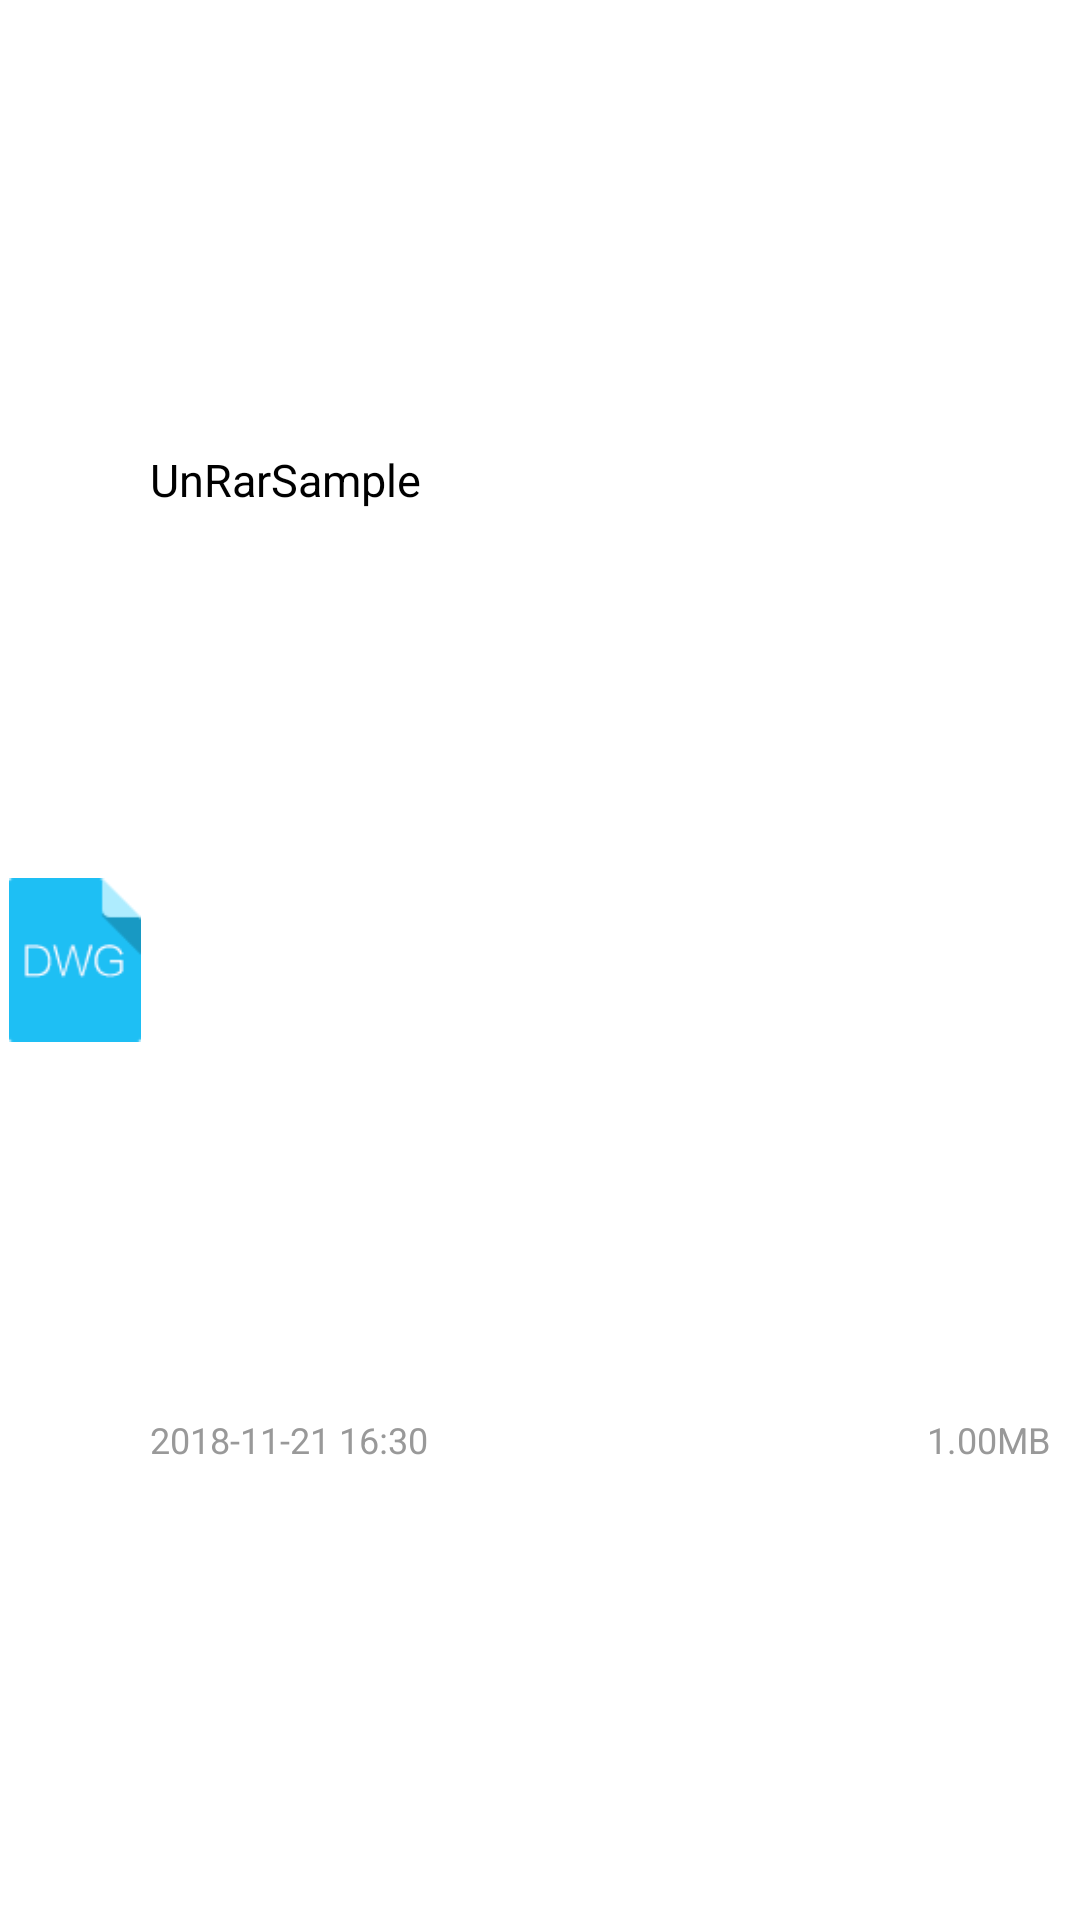

Produce the Android XML layout that renders to this screen, including the resource entries it uses.
<!-- AndroidManifest.xml: application theme AppTheme -->
<!-- res/layout/file_list_item.xml -->
<?xml version="1.0" encoding="utf-8"?>
<LinearLayout xmlns:android="http://schemas.android.com/apk/res/android"
    android:layout_width="match_parent"
    android:layout_height="55dp"
    android:background="@drawable/selector_itemclick_list"
    android:descendantFocusability="blocksDescendants"
    android:orientation="horizontal">

    <ImageView
        android:id="@+id/iv_file_icon"
        android:layout_width="50dp"
        android:layout_height="match_parent"
        android:padding="3dp"
        android:src="@mipmap/file_icon_dwg" />

    <LinearLayout
        android:layout_width="0dp"
        android:layout_height="match_parent"
        android:layout_weight="1"
        android:orientation="vertical">

        <TextView
            android:id="@+id/tv_file_name"
            android:layout_width="match_parent"
            android:layout_height="0dp"
            android:layout_weight="1"
            android:ellipsize="end"
            android:gravity="center_vertical"
            android:singleLine="true"
            android:text="@string/app_name"
            android:textColor="@color/colorBlack"
            android:textSize="15sp" />

        <LinearLayout
            android:id="@+id/viewFileDateAndSize"
            android:layout_width="match_parent"
            android:layout_height="0dp"
            android:layout_weight="1"
            android:gravity="center_vertical"
            android:orientation="horizontal">

            <TextView
                android:id="@+id/tv_file_date"
                android:layout_width="wrap_content"
                android:layout_height="wrap_content"
                android:layout_weight="1"
                android:ellipsize="end"
                android:singleLine="true"
                android:text="2018-11-21 16:30"
                android:textColor="@color/colorTextGray"
                android:textSize="12sp" />

            <TextView
                android:id="@+id/tv_file_size"
                android:layout_width="wrap_content"
                android:layout_height="wrap_content"
                android:layout_marginRight="10dp"
                android:ellipsize="end"
                android:singleLine="true"
                android:text="1.00MB"
                android:textColor="@color/colorTextGray"
                android:textSize="12sp" />
        </LinearLayout>

    </LinearLayout>

</LinearLayout>
<!-- resources referenced by this layout -->
<resources>
  <color name="colorBlack">#000000</color>
  <color name="colorTextGray">#999999</color>
  <!-- drawable selector_itemclick_list (drawable) -->
  <?xml version="1.0" encoding="utf-8"?>
  <selector xmlns:android="http://schemas.android.com/apk/res/android">
  
      <item android:state_focused="true"><color android:color="#d8effa" />
      </item>
      <item android:state_selected="true"><color android:color="#d8effa" />
      </item>
      <item android:state_pressed="true"><color android:color="#d8effa" />
      </item>
      <item android:state_checked="true"><color android:color="#d8effa" />
      </item>
      <item><color android:color="#ffffff" />
      </item>
  
  </selector>
  <!-- mipmap file_icon_dwg: png bitmap (mipmap-hdpi, 2389 bytes) -->
  <string name="app_name">UnRarSample</string>
  <style name="AppTheme" parent="Theme.AppCompat.NoActionBar">
          
          <item name="colorPrimary">@color/colorPrimary</item>
          <item name="colorPrimaryDark">@color/colorPrimaryDark</item>
          <item name="colorAccent">@color/colorAccent</item>
      </style>
  <color name="colorPrimary">#12aee1</color>
  <color name="colorPrimaryDark">#12aee1</color>
  <color name="colorAccent">#FF4081</color>
</resources>
